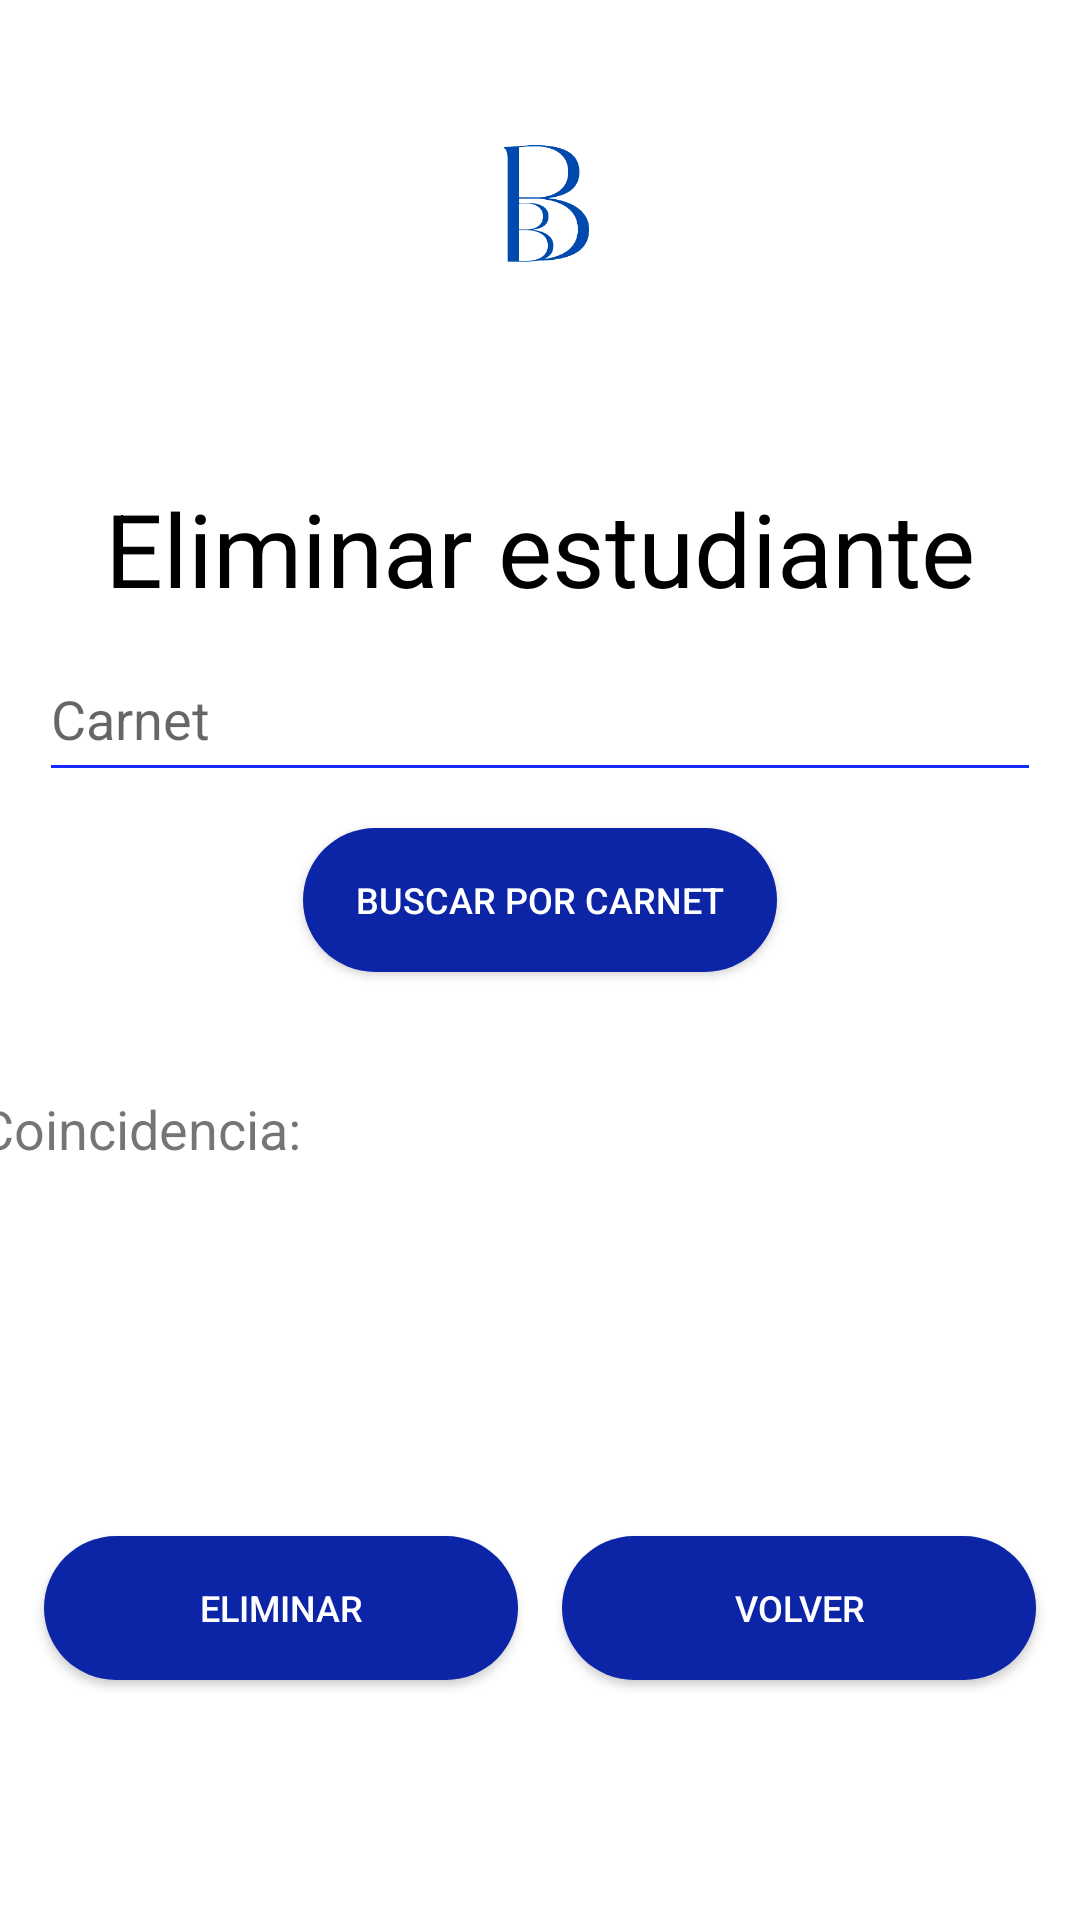

Here is an Android app screen rendered from its layout file. Give the layout XML and the strings, colors and styles it references.
<!-- AndroidManifest.xml: application theme Theme.BiblioBooking -->
<!-- res/layout/activity_eliminar_estudiante.xml -->
<?xml version="1.0" encoding="utf-8"?>
<androidx.constraintlayout.widget.ConstraintLayout xmlns:android="http://schemas.android.com/apk/res/android"
    xmlns:app="http://schemas.android.com/apk/res-auto"
    xmlns:tools="http://schemas.android.com/tools"
    android:layout_width="match_parent"
    android:layout_height="match_parent"
    tools:context=".EliminarEstudiante">

    <ScrollView
        android:id="@+id/scrollEstudiante"
        android:layout_width="375dp"
        android:layout_height="147dp"
        android:layout_marginTop="1dp"
        android:layout_marginBottom="1dp"
        app:layout_constraintBottom_toTopOf="@+id/eliminarEst"
        app:layout_constraintEnd_toEndOf="parent"
        app:layout_constraintStart_toStartOf="parent"
        app:layout_constraintTop_toBottomOf="@+id/textView">

        <LinearLayout
            android:id="@+id/linearLayout"
            android:layout_width="match_parent"
            android:layout_height="wrap_content"
            android:orientation="vertical">

            <TextView
                android:id="@+id/textView"
                android:layout_width="170dp"
                android:layout_height="34dp"
                android:text="Coincidencia:"
                android:textSize="18sp" />
        </LinearLayout>
    </ScrollView>

    <ImageView
        android:id="@+id/imagen"
        android:layout_width="100dp"
        android:layout_height="100dp"
        android:layout_gravity="center_horizontal"
        android:layout_marginTop="16dp"
        android:src="@drawable/logo"
        app:layout_constraintEnd_toEndOf="parent"
        app:layout_constraintStart_toStartOf="parent"
        app:layout_constraintTop_toTopOf="parent" />

    <TextView
        android:id="@+id/texto"
        android:layout_width="336dp"
        android:layout_height="51dp"
        android:layout_marginTop="160dp"
        android:text="Eliminar estudiante"
        android:textAlignment="center"
        android:textColor="#000000"
        android:textSize="34sp"
        app:layout_constraintEnd_toEndOf="parent"
        app:layout_constraintStart_toStartOf="parent"
        app:layout_constraintTop_toTopOf="parent" />

    <com.google.android.material.textfield.TextInputEditText
        android:id="@+id/carnet"
        android:layout_width="334dp"
        android:layout_height="52dp"
        android:layout_marginTop="212dp"
        android:backgroundTint="#132BFF"
        android:hint="Carnet"
        android:inputType="number"
        app:layout_constraintEnd_toEndOf="parent"
        app:layout_constraintStart_toStartOf="parent"
        app:layout_constraintTop_toTopOf="parent" />

    <androidx.appcompat.widget.AppCompatButton
        android:id="@+id/volver"
        android:layout_width="158dp"
        android:layout_height="48dp"
        android:layout_marginTop="512dp"
        android:background="@drawable/round_button_background"
        android:fontFamily="sans-serif-medium"
        android:text="volver"
        android:textAlignment="center"
        android:textColor="#FFFFFF"
        android:textSize="12sp"
        app:layout_constraintEnd_toEndOf="parent"
        app:layout_constraintStart_toEndOf="@+id/eliminarEst"
        app:layout_constraintTop_toTopOf="parent" />

    <androidx.appcompat.widget.AppCompatButton
        android:id="@+id/eliminarEst"
        android:layout_width="158dp"
        android:layout_height="48dp"
        android:layout_marginTop="512dp"
        android:background="@drawable/round_button_background"
        android:fontFamily="sans-serif-medium"
        android:text="Eliminar"
        android:textAlignment="center"
        android:textColor="#FFFFFF"
        android:textSize="12sp"
        app:layout_constraintEnd_toStartOf="@+id/volver"
        app:layout_constraintStart_toStartOf="parent"
        app:layout_constraintTop_toTopOf="parent" />

    <androidx.appcompat.widget.AppCompatButton
        android:id="@+id/buscar"
        android:layout_width="158dp"
        android:layout_height="48dp"
        android:layout_gravity="center_horizontal"
        android:layout_marginTop="276dp"
        android:background="@drawable/round_button_background"
        android:fontFamily="sans-serif-medium"
        android:text="Buscar por carnet"
        android:textAlignment="center"
        android:textColor="#FFFFFF"
        android:textSize="12sp"
        app:layout_constraintEnd_toEndOf="parent"
        app:layout_constraintStart_toStartOf="parent"
        app:layout_constraintTop_toTopOf="parent" />

</androidx.constraintlayout.widget.ConstraintLayout>
<!-- resources referenced by this layout -->
<resources>
  <!-- drawable logo: png bitmap (drawable, 14321 bytes) -->
  <!-- drawable round_button_background (drawable) -->
  <shape xmlns:android="http://schemas.android.com/apk/res/android">
      <solid android:color="#0C25A6" /> 
      <corners android:radius="50dp" /> 
  </shape>
  <style name="Theme.BiblioBooking" parent="Theme.MaterialComponents.DayNight.DarkActionBar">
          
          <item name="colorPrimary">@color/purple_500</item>
          <item name="colorPrimaryVariant">@color/purple_700</item>
          <item name="colorOnPrimary">@color/white</item>
          
          <item name="colorSecondary">@color/teal_200</item>
          <item name="colorSecondaryVariant">@color/teal_700</item>
          <item name="colorOnSecondary">@color/black</item>
          
          <item name="android:statusBarColor">?attr/colorPrimaryVariant</item>
          
      </style>
  <!-- not gathered from this repository: default colours our renderer supplied (Android Studio template values) -->
  <color name="purple_500">#FF6200EE</color>
  <color name="purple_700">#FF3700B3</color>
  <color name="teal_200">#FF03DAC5</color>
  <color name="teal_700">#FF018786</color>
  <color name="black">#FF000000</color>
  <color name="white">#FFFFFFFF</color>
</resources>
